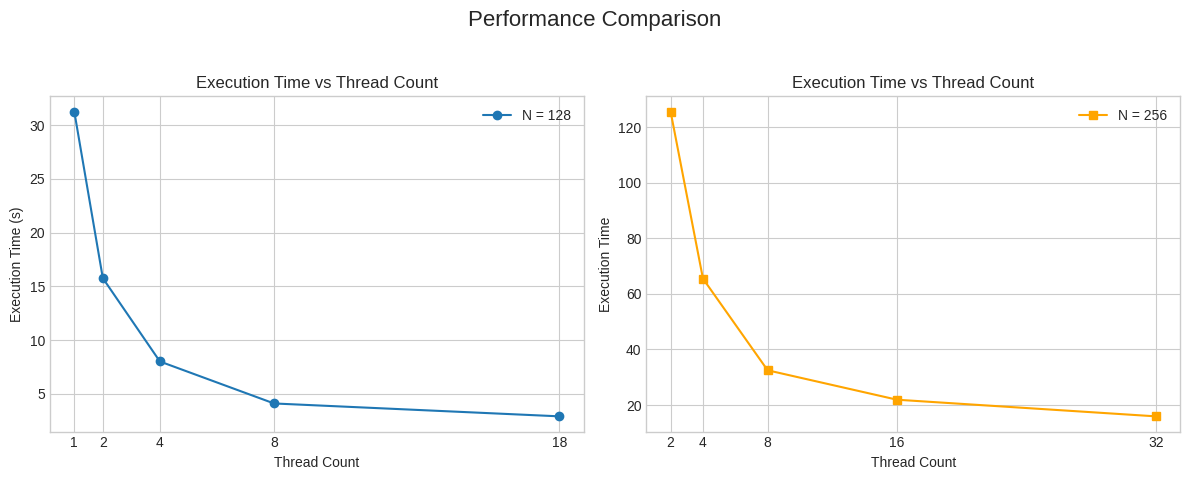

Here is the Python script that generated this plot: (Note: this script raises an exception after producing the figure.)
import matplotlib.pyplot as plt
from matplotlib import ticker
import numpy as np

thread_count_128 = [1, 2, 4, 8, 18]
thread_count_256 = [2, 4, 8, 16, 32]

time_128 = [31.28, 15.76, 8.00, 4.09, 2.89]
time_256 = [125.55, 65.48, 32.52, 21.94, 15.96]

speedup_128 = [time_128[0] / t for t in time_128]
speedup_256 = [time_256[0] / t for t in time_256]

def time():
    plt.style.use('seaborn-v0_8-whitegrid')
    fig, axes = plt.subplots(1, 2, figsize=(12, 5))

    axes[0].plot(thread_count_128, time_128, 'o-', label='N = 128')
    axes[0].set_title('Execution Time vs Thread Count')
    axes[0].set_xlabel('Thread Count')
    axes[0].set_ylabel('Execution Time (s)')
    axes[0].legend()
    axes[0].set_xticks(thread_count_128)

    axes[1].plot(thread_count_256, time_256, 's-', color='orange', label='N = 256')
    axes[1].set_title('Execution Time vs Thread Count')
    axes[1].set_xlabel('Thread Count')
    axes[1].set_ylabel('Execution Time')
    axes[1].legend()
    axes[1].set_xticks(thread_count_256)

    fig.suptitle('Performance Comparison', fontsize=16)

    plt.tight_layout(rect=[0, 0.03, 1, 0.95])

    plt.savefig('data/performance_plots.png', dpi=300)

    print("The combined plot has been saved as 'data/performance_plots.png'")
    
def boost():
    # Plotting the speedup results
    plt.style.use('seaborn-v0_8-whitegrid') # Use a clean style

    fig, ax = plt.subplots(figsize=(10, 6))

    # Plot the calculated speedup for dataset 128
    ax.plot(thread_count_128, speedup_128, 'o-', label='N = 128', color='blue')

    # Plot the calculated speedup for dataset 256
    ax.plot(thread_count_256, speedup_256, 's-', label='N = 256', color='orange')

    # Plot the ideal speedup line for comparison
    # Ideal speedup is when speedup equals the number of threads
    max_threads = max(max(thread_count_128), max(thread_count_256))
    ideal_speedup = np.arange(1, max_threads + 2)
    ax.plot(ideal_speedup, ideal_speedup, '--', label='Ideal Speedup', color='gray', alpha=0.7)

    # Customize the plot
    ax.set_title('Relative Speedup of Execution Time', fontsize=16)
    ax.set_xlabel('Number of Threads', fontsize=12)
    ax.set_ylabel('Speedup', fontsize=12)
    ax.legend()
    ax.set_xticks(np.unique(thread_count_128 + thread_count_256))
    ax.set_yticks(np.arange(0, max(speedup_128 + speedup_256) + 2, 2))
    ax.set_xscale('log', base=2)
    ax.xaxis.set_major_formatter(ticker.FormatStrFormatter("%d"))
    ax.set_yscale('log', base=2)
    ax.yaxis.set_major_formatter(ticker.FormatStrFormatter("%dx"))


    # Add grid lines
    ax.grid(True, which="both", linestyle='--', linewidth=0.5)

    # Save the figure as a high-quality PNG
    plt.tight_layout()
    plt.savefig('data/relative_speedup_plot.png', dpi=300)

    print("The relative speedup plot has been saved as 'data/relative_speedup_plot.png'")
    
time()
boost()